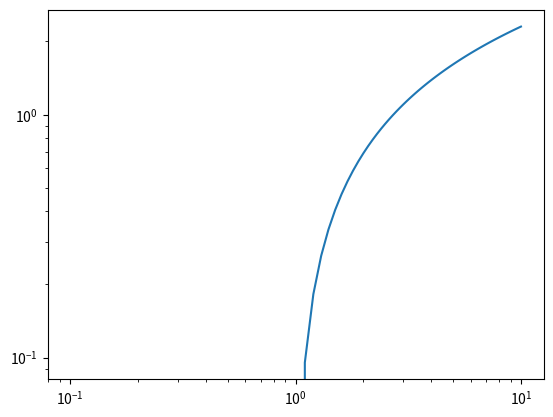

Reproduce this figure in Python.
# Matplotlib предоставляет мощные возможности для работы со шкалами и логарифмическими значениями на графиках.


import numpy as np
from matplotlib import pyplot as plt

# Создаем фигуру и оси
fig, ax = plt.subplots()
# Создаем данные
x = np.linspace(0.1, 10, 100)
y = np.log(x)
# Добавляем данные и настраиваем график
ax.plot(x, y)
# Отображаем логарифмические значения на осях
ax.set_xscale('log')
ax.set_yscale('log')
# Отображаем график
plt.show()

# В примере используются методы set_xscale() и set_yscale() для настройки логарифмических
# шкал на обеих осях x и y. Это полезно, когда ваши данные имеют экспоненциальный
# характер или охватывают широкий диапазон значений.